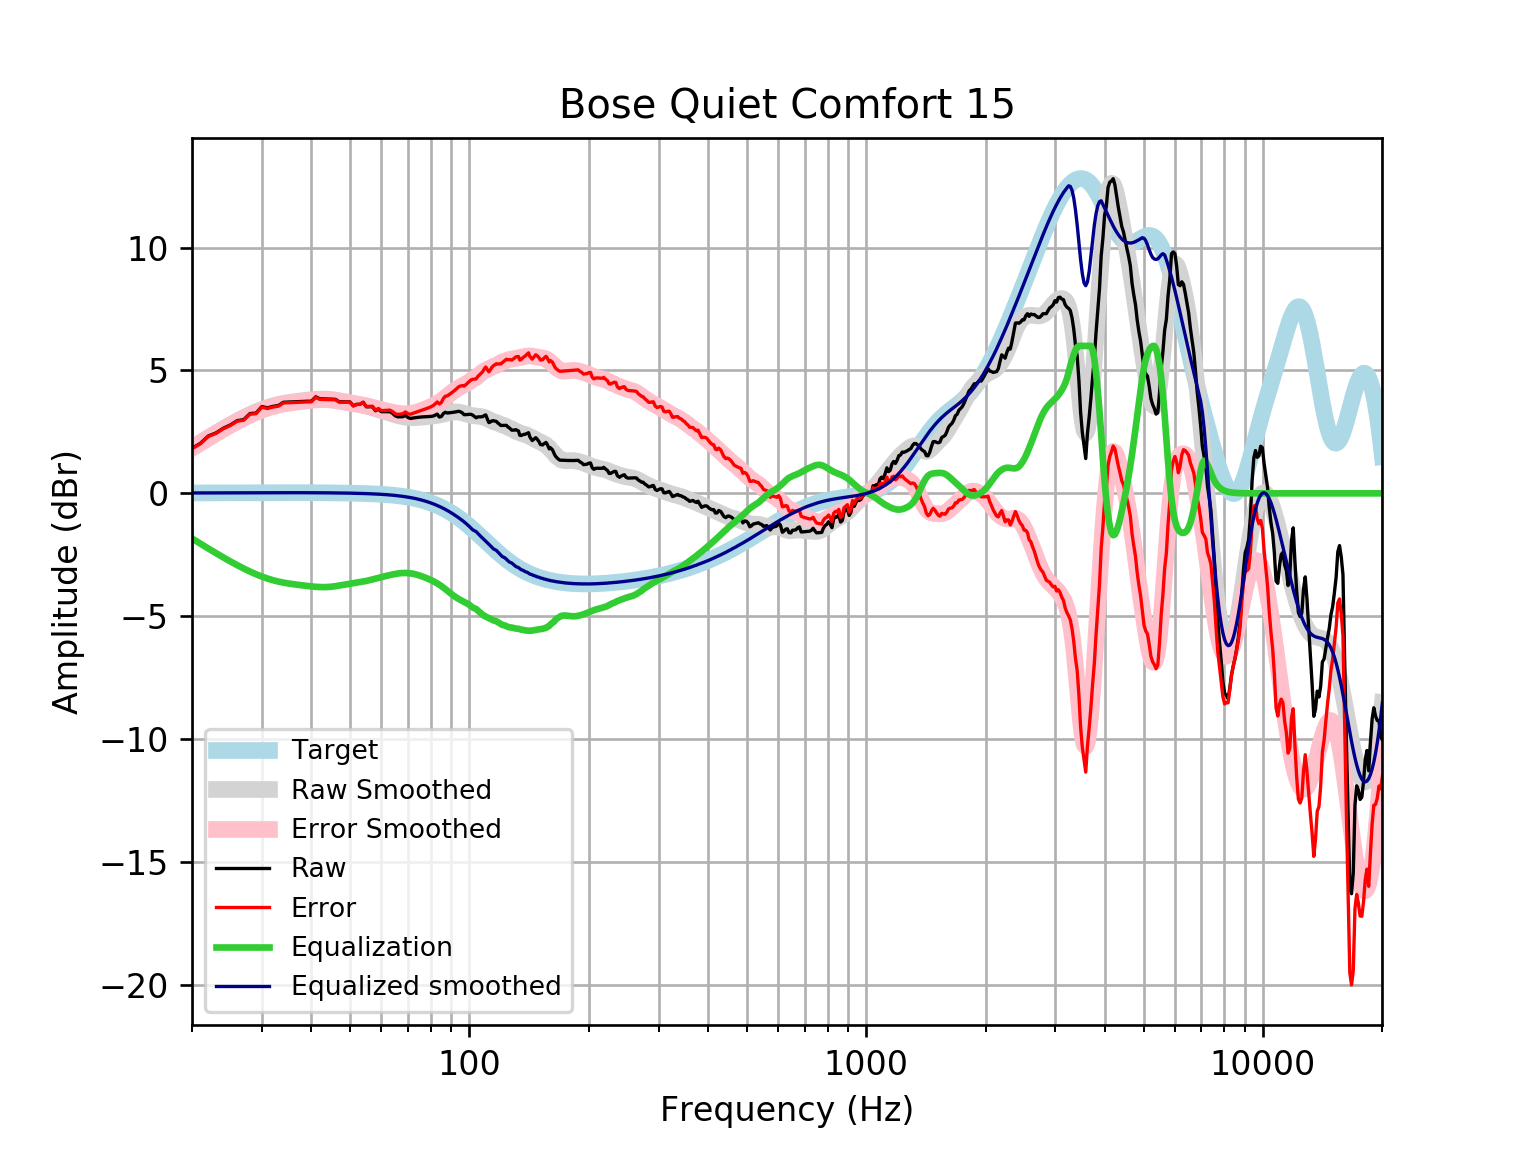

Source data for this figure (header and first rows):
frequency, raw, error, smoothed, error_smoothed, equalization, equalized_raw, equalized_smoothed, target
20, 1.833, 1.817, 1.852, 1.836, -1.836, -0.002511, 0.01646, 0.01648
21, 2.035, 2.017, 2.066, 2.048, -2.048, -0.01301, 0.01765, 0.01765
22, 2.337, 2.318, 2.266, 2.248, -2.248, 0.08928, 0.01877, 0.01876
23, 2.46, 2.44, 2.455, 2.435, -2.435, 0.02524, 0.01984, 0.01983
24, 2.652, 2.631, 2.63, 2.609, -2.609, 0.0426, 0.02085, 0.02084
25, 2.784, 2.762, 2.793, 2.771, -2.771, 0.01269, 0.02181, 0.02179
26, 2.958, 2.936, 2.944, 2.921, -2.921, 0.03741, 0.02271, 0.02269
27, 3, 2.976, 3.081, 3.058, -3.058, -0.05766, 0.02355, 0.02353
28, 3.247, 3.223, 3.205, 3.181, -3.181, 0.06643, 0.02433, 0.02431
29, 3.266, 3.241, 3.316, 3.291, -3.291, -0.0248, 0.02504, 0.02502
30, 3.532, 3.506, 3.412, 3.386, -3.386, 0.146, 0.02567, 0.02566
31, 3.478, 3.452, 3.493, 3.467, -3.467, 0.01132, 0.02623, 0.02622
32, 3.54, 3.514, 3.561, 3.534, -3.534, 0.006074, 0.02668, 0.02668
33, 3.573, 3.546, 3.616, 3.589, -3.589, -0.0155, 0.02704, 0.02704
34, 3.706, 3.679, 3.66, 3.632, -3.632, 0.0736, 0.02728, 0.02728
35, 3.715, 3.688, 3.695, 3.668, -3.668, 0.04794, 0.0274, 0.0274
36, 3.725, 3.698, 3.724, 3.697, -3.697, 0.02826, 0.02739, 0.02739
37, 3.734, 3.707, 3.749, 3.722, -3.722, 0.01187, 0.02723, 0.02723
38, 3.742, 3.715, 3.773, 3.746, -3.746, -0.003625, 0.02691, 0.02692
39, 3.748, 3.721, 3.794, 3.767, -3.767, -0.01976, 0.02643, 0.02644
40, 3.75, 3.724, 3.813, 3.787, -3.787, -0.03671, 0.02578, 0.02579
41, 3.929, 3.904, 3.827, 3.802, -3.802, 0.127, 0.02495, 0.02496
42, 3.846, 3.823, 3.836, 3.812, -3.812, 0.03416, 0.02393, 0.02393
43, 3.842, 3.819, 3.838, 3.815, -3.815, 0.02675, 0.02272, 0.02272
44, 3.837, 3.815, 3.831, 3.81, -3.81, 0.02728, 0.0213, 0.0213
45, 3.832, 3.813, 3.816, 3.796, -3.796, 0.03625, 0.01968, 0.01967
46, 3.823, 3.805, 3.794, 3.777, -3.777, 0.04621, 0.01785, 0.01783
47, 3.726, 3.71, 3.769, 3.753, -3.753, -0.02697, 0.01579, 0.01577
48, 3.724, 3.71, 3.741, 3.727, -3.727, -0.003708, 0.0135, 0.01347
49, 3.722, 3.711, 3.713, 3.702, -3.702, 0.01955, 0.01097, 0.01094
50, 3.72, 3.712, 3.687, 3.679, -3.679, 0.04182, 0.008186, 0.008144
51, 3.562, 3.557, 3.662, 3.657, -3.657, -0.09505, 0.005126, 0.00508
52, 3.62, 3.618, 3.637, 3.636, -3.636, -0.01556, 0.001774, 0.001724
53, 3.621, 3.623, 3.612, 3.614, -3.614, 0.007546, -0.001894, -0.001946
54, 3.703, 3.709, 3.584, 3.59, -3.59, 0.1133, -0.005905, -0.005958
55, 3.523, 3.534, 3.553, 3.563, -3.563, -0.03985, -0.01029, -0.01034
56, 3.524, 3.539, 3.519, 3.534, -3.534, -0.009811, -0.01508, -0.01514
57, 3.524, 3.545, 3.482, 3.502, -3.502, 0.02178, -0.02033, -0.02038
58, 3.361, 3.387, 3.444, 3.47, -3.47, -0.1094, -0.02607, -0.02611
59, 3.421, 3.453, 3.406, 3.438, -3.438, -0.01769, -0.03234, -0.03238
60, 3.324, 3.363, 3.368, 3.407, -3.407, -0.08333, -0.03921, -0.03925
61, 3.325, 3.371, 3.332, 3.378, -3.378, -0.05365, -0.04672, -0.04675
62, 3.325, 3.379, 3.296, 3.351, -3.351, -0.02639, -0.05494, -0.05496
63, 3.323, 3.387, 3.261, 3.325, -3.325, -0.002044, -0.06392, -0.06393
64, 3.261, 3.334, 3.228, 3.302, -3.302, -0.04105, -0.07372, -0.07373
65, 3.159, 3.243, 3.196, 3.281, -3.281, -0.1217, -0.0844, -0.08441
66, 3.115, 3.211, 3.167, 3.263, -3.263, -0.1481, -0.09604, -0.09603
67, 3.114, 3.223, 3.141, 3.249, -3.249, -0.1348, -0.1087, -0.1087
68, 3.117, 3.24, 3.119, 3.241, -3.241, -0.1238, -0.1224, -0.1224
69, 3.176, 3.313, 3.102, 3.239, -3.239, -0.06326, -0.1372, -0.1372
70, 3.089, 3.242, 3.09, 3.243, -3.243, -0.1543, -0.1533, -0.1533
71, 3.047, 3.218, 3.083, 3.253, -3.253, -0.206, -0.1706, -0.1706
72, 3.063, 3.252, 3.08, 3.269, -3.269, -0.2068, -0.1892, -0.1892
73, 3.078, 3.287, 3.082, 3.291, -3.291, -0.2128, -0.2092, -0.2092
74, 3.092, 3.322, 3.086, 3.317, -3.317, -0.2248, -0.2306, -0.2305
75, 3.102, 3.356, 3.093, 3.346, -3.346, -0.2436, -0.2535, -0.2534
76, 3.11, 3.387, 3.101, 3.378, -3.378, -0.2687, -0.2778, -0.2778
77, 3.114, 3.418, 3.109, 3.413, -3.413, -0.2989, -0.3037, -0.3037
78, 3.117, 3.448, 3.118, 3.449, -3.449, -0.3319, -0.3312, -0.3312
79, 3.122, 3.482, 3.127, 3.487, -3.487, -0.3651, -0.3604, -0.3603
... 553 more rows
